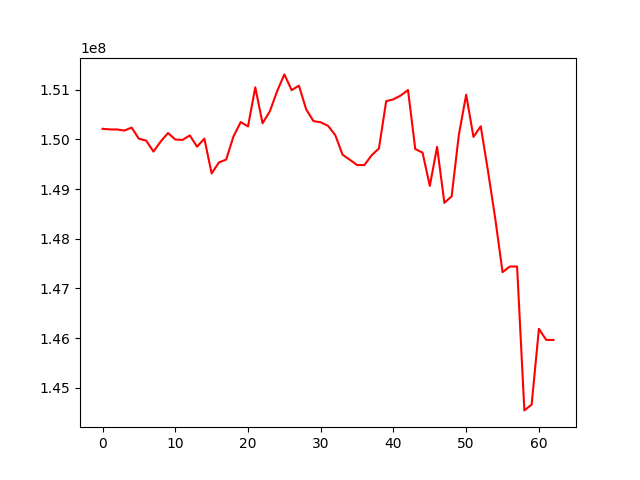

The table this chart was drawn from, first rows:
, 0
0, 150214639
1, 150202542
2, 150201449
3, 150179203
4, 150238925
5, 150014770
6, 149977042
7, 149756391
8, 149959726
9, 150129250
10, 149999078
11, 149990884
12, 150081716
13, 149853746
14, 150017040
15, 149316234
16, 149537067
17, 149595229
18, 150060147
19, 150350969
20, 150262750
21, 151050165
22, 150325976
23, 150565318
24, 150970856
25, 151310443
26, 150993025
27, 151084708
28, 150606801
29, 150369981
30, 150345465
31, 150275613
32, 150087883
33, 149693548
34, 149591574
35, 149485078
36, 149484032
37, 149681734
38, 149818755
39, 150771022
40, 150808647
41, 150885697
42, 150995749
43, 149806977
44, 149734827
45, 149064911
46, 149849827
47, 148724220
48, 148853416
49, 150103521
50, 150901519
51, 150051753
52, 150266001
53, 149363876
54, 148402128
55, 147328282
56, 147441429
57, 147440416
58, 144543550
59, 144659964
... 3 more rows
